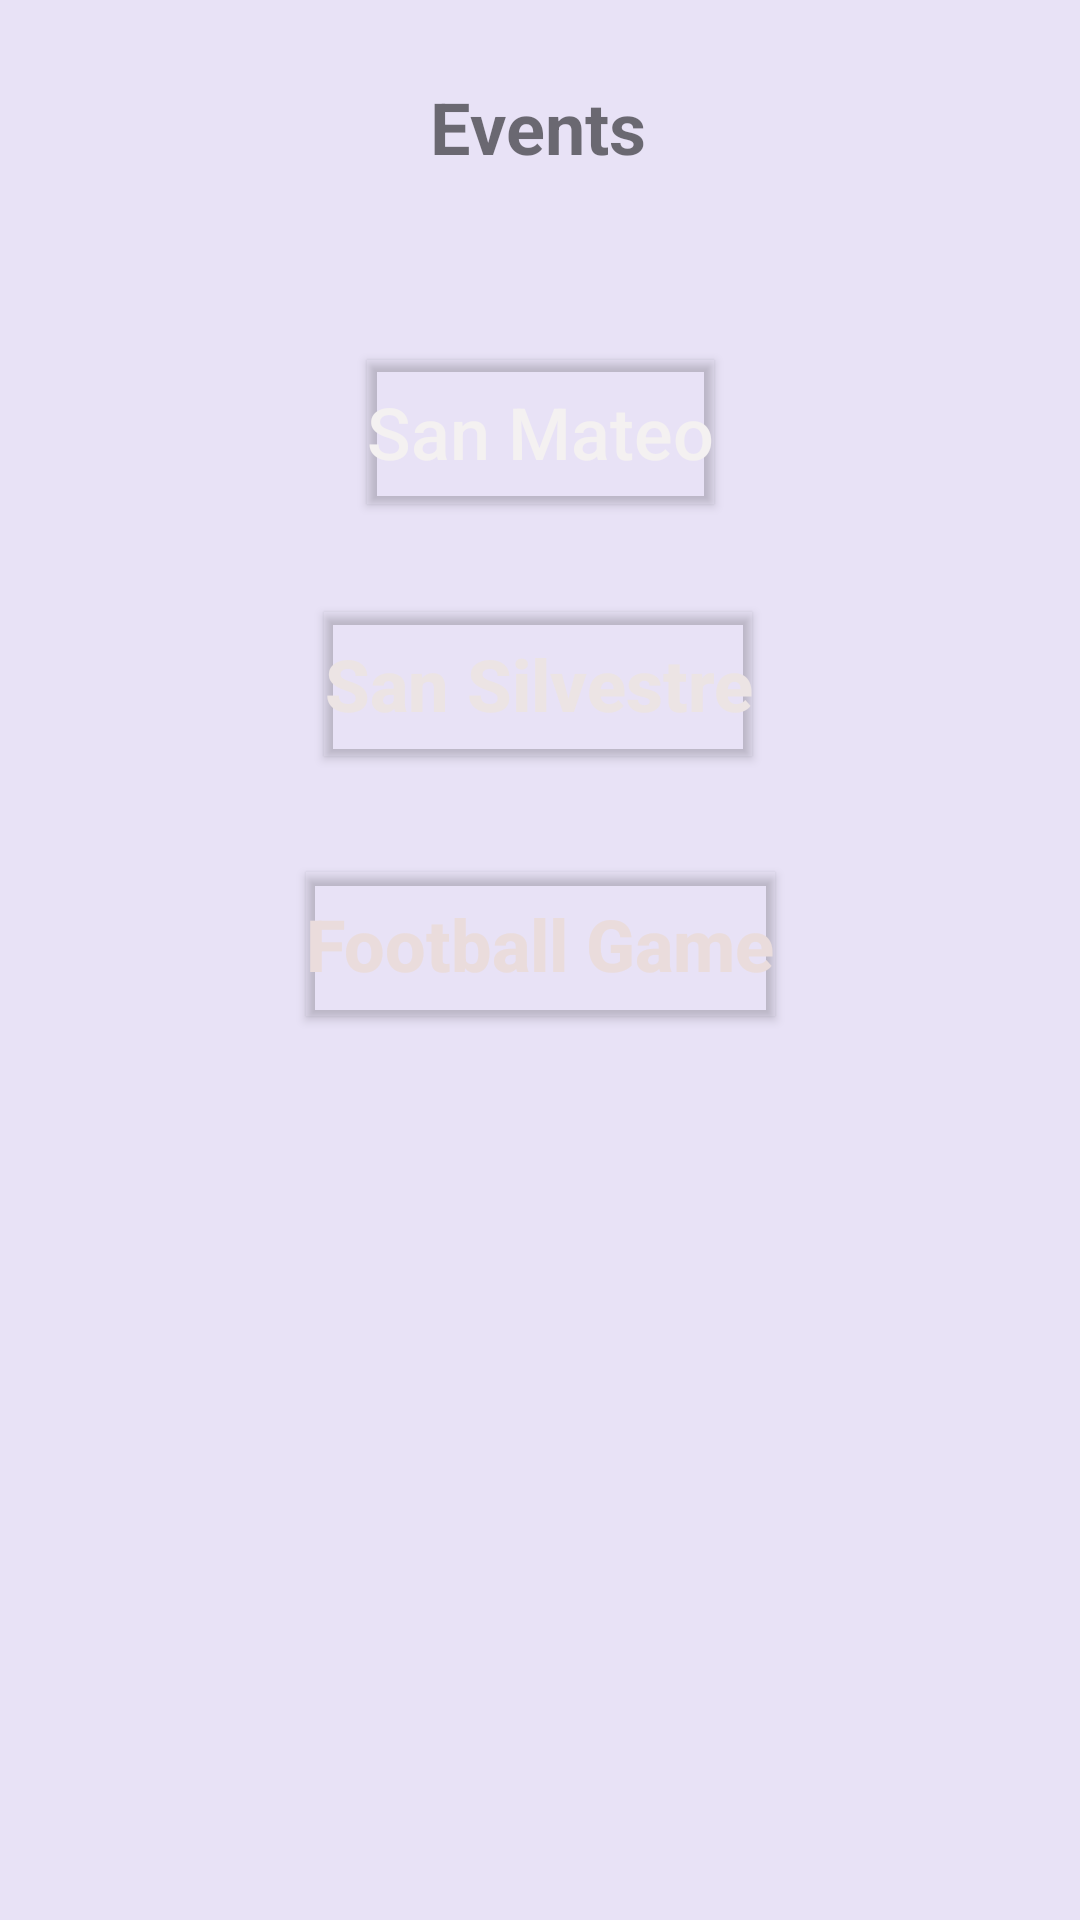

Here is an Android app screen rendered from its layout file. Give the layout XML and the strings, colors and styles it references.
<!-- AndroidManifest.xml: application theme Theme.CityGuideAlvaro -->
<!-- res/layout/activity_events.xml -->
<?xml version="1.0" encoding="utf-8"?>
<androidx.constraintlayout.widget.ConstraintLayout xmlns:android="http://schemas.android.com/apk/res/android"
    xmlns:app="http://schemas.android.com/apk/res-auto"
    xmlns:tools="http://schemas.android.com/tools"
    android:layout_width="match_parent"
    android:layout_height="match_parent"
    android:background="#E8E2F6"
    tools:context=".Events">

    <Button
        android:id="@+id/wonder"
        android:layout_width="wrap_content"
        android:layout_height="wrap_content"
        android:background="#000000"
        android:backgroundTint="#00FFFFFF"
        android:text="Football Game"
        android:textAllCaps="false"
        android:textColor="#EADCDC"
        android:textSize="24sp"
        android:textStyle="bold"
        app:layout_constraintBottom_toBottomOf="parent"
        app:layout_constraintEnd_toEndOf="parent"
        app:layout_constraintStart_toStartOf="parent"
        app:layout_constraintTop_toBottomOf="@+id/fontan"
        app:layout_constraintVertical_bias="0.114" />

    <TextView
        android:id="@+id/tours"
        android:layout_width="wrap_content"
        android:layout_height="wrap_content"
        android:text="Events"
        android:textAlignment="center"
        android:textSize="24sp"
        android:textStyle="bold"
        app:layout_constraintBottom_toBottomOf="parent"
        app:layout_constraintEnd_toEndOf="parent"
        app:layout_constraintHorizontal_bias="0.498"
        app:layout_constraintStart_toStartOf="parent"
        app:layout_constraintTop_toTopOf="parent"
        app:layout_constraintVertical_bias="0.043" />

    <Button
        android:id="@+id/llagar"
        android:layout_width="wrap_content"
        android:layout_height="wrap_content"
        android:layout_marginBottom="472dp"
        android:background="#050503"
        android:backgroundTint="#00FFFFFF"
        android:text="San Mateo"
        android:textAllCaps="false"
        android:textColor="#F4F1F1"
        android:textSize="24sp"
        app:iconTint="#00FFFFFF"
        app:layout_constraintBottom_toBottomOf="parent"
        app:layout_constraintEnd_toEndOf="parent"
        app:layout_constraintHorizontal_bias="0.5"
        app:layout_constraintStart_toStartOf="parent"
        app:layout_constraintTop_toBottomOf="@+id/tours"
        app:layout_constraintVertical_bias="1.0" />

    <Button
        android:id="@+id/fontan"
        android:layout_width="wrap_content"
        android:layout_height="wrap_content"
        android:layout_marginTop="36dp"
        android:background="#000000"
        android:backgroundTint="#003A2626"
        android:text="San Silvestre"
        android:textAllCaps="false"
        android:textColor="#ECE4E4"
        android:textSize="24sp"
        android:textStyle="bold"
        app:layout_constraintEnd_toEndOf="parent"
        app:layout_constraintHorizontal_bias="0.497"
        app:layout_constraintStart_toStartOf="parent"
        app:layout_constraintTop_toBottomOf="@+id/llagar" />
</androidx.constraintlayout.widget.ConstraintLayout>
<!-- resources referenced by this layout -->
<resources>
  <style name="Theme.CityGuideAlvaro" parent="Theme.MaterialComponents.DayNight.DarkActionBar">
          
          <item name="colorPrimary">@color/purple_500</item>
          <item name="colorPrimaryVariant">@color/purple_700</item>
          <item name="colorOnPrimary">@color/white</item>
          
          <item name="colorSecondary">@color/teal_200</item>
          <item name="colorSecondaryVariant">@color/teal_700</item>
          <item name="colorOnSecondary">@color/black</item>
          
          <item name="android:statusBarColor" tools:targetApi="l">?attr/colorPrimaryVariant</item>
          
      </style>
  <!-- not gathered from this repository: default colours our renderer supplied (Android Studio template values) -->
  <color name="purple_500">#FF6200EE</color>
  <color name="purple_700">#FF3700B3</color>
  <color name="teal_200">#FF03DAC5</color>
  <color name="teal_700">#FF018786</color>
  <color name="black">#FF000000</color>
  <color name="white">#FFFFFFFF</color>
</resources>
